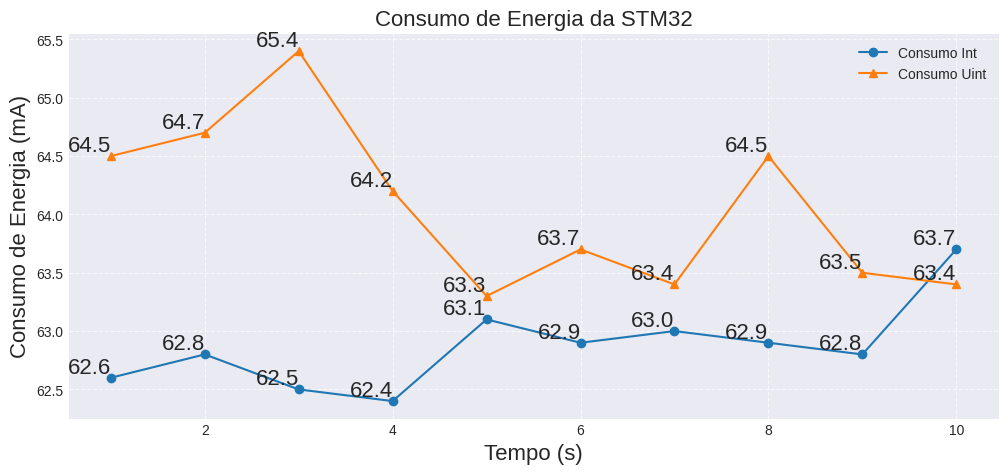

Reproduce this figure in Python.
import matplotlib.pyplot as plt

# ampere data
indices = [1,2,3,4,5,6,7,8,9,10]
media = [62.6, 62.8, 62.5, 62.4, 63.1, 62.9, 63.0, 62.9, 62.8, 63.7]
rms = [62.6, 62.8, 62.5, 62.5, 63.1, 62.9, 63.1, 62.9, 62.8, 63.7]
maximo = [65.6, 66.4, 66.4, 65.6, 72.8, 67.2, 66.4, 66.4, 69.6, 72.0]
mediaUints = [64.5, 64.7, 65.4, 64.2, 63.3, 63.7, 63.4, 64.5, 63.5, 63.4]

plt.style.use('seaborn-v0_8-dark')
plt.figure(figsize=(12, 5))
#plt.plot(indices, rms, marker='s', label='RMS')
plt.plot(indices, media, marker='o', label='Consumo Int')
plt.plot(indices, mediaUints, marker='^', label='Consumo Uint')

def add_labels(x, y):
    for i, j in zip(x, y):
        plt.text(i, j, f"{j:.1f}", ha='right', va='bottom', fontsize=16)

add_labels(indices, media)
#add_labels(indices, rms)
add_labels(indices, mediaUints)

plt.xlabel("Tempo (s)", fontsize = 16)
plt.ylabel("Consumo de Energia (mA)", fontsize = 16)
plt.title("Consumo de Energia da STM32", fontsize=16)
plt.legend()
plt.grid(True, linestyle='--', alpha=0.7)
plt.savefig('consumoPlacas.png', bbox_inches='tight')
plt.show()